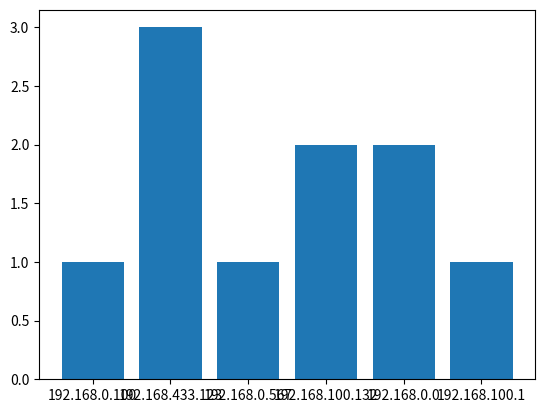

The matplotlib source for this figure:
# Escreva um programa que receba uma lista de strings representando um log de acessos a um sistema, cada string contendo um endereço IP. 
# O programa deve construir um histograma utilizando um dicionário, contando quantos acessos vieram de cada IP, e então imprimir o dicionário.

import matplotlib.pyplot as plt

logs_list = ['192.168.0.100','192.168.433.123', '192.168.0.567', '192.168.100.132', '192.168.433.123', '192.168.0.0', '192.168.0.0', '192.168.100.132', '192.168.100.1', '192.168.433.123',]

def create_histogram(logs):
    histogram = {ip: logs.count(ip) for ip in logs}
    return histogram

histogram = create_histogram(logs_list)

ips = histogram.keys()
accesses= histogram.values()

plt.bar(ips, accesses)
plt.show()